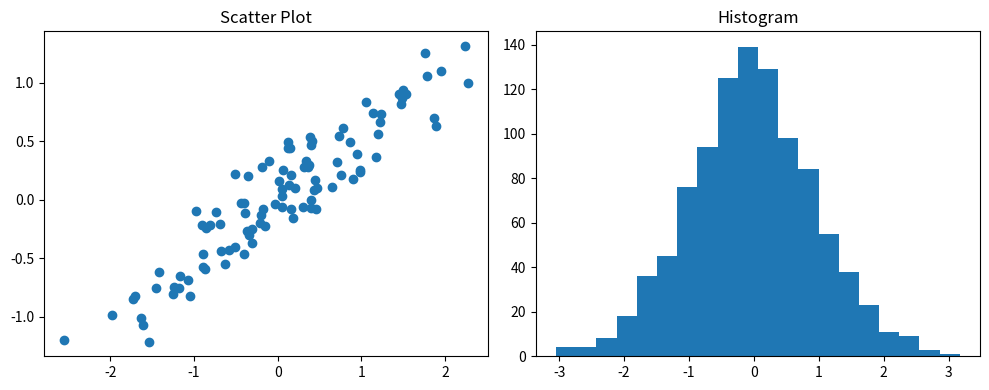

Source code (Python):
import numpy as np
import matplotlib.pyplot as plt

np.random.seed(0)

# Line Graph

#x = np.arange(0,10,0.1)
#y = np.sin(x)

#plt.plot(x,y)
#plt.title("Sine Wave Example")
#plt.xlabel("x-axis")
#plt.ylabel("y-axis")
#plt.show()

#print("Done")

# x = np.random.randn(100) #array of 100 random elements

# Scatter Plot

# y = x * 0.5 + np.random.randn(100) * 0.2
# plt.scatter(x,y)
# plt.title("Scatter Plot Example")
# plt.xlabel("x-axis")
# plt.ylabel("y-axis")
# plt.show()

# Bar Plot

# categories = ['A', 'B', 'C']
# values = [10, 25, 7]
# plt.bar(categories, values)
# plt.title("Bar Plot Example")
# plt.ylabel("Count")
# plt.show()

# Histogram

# data = np.random.randn(1000)
# plt.hist(data, bins=30) # bins is sub divisions
# plt.title("Histogram Example")
# plt.xlabel("Values")
# plt.ylabel("Frequencies")
# plt.show()

# Sub Plots

x = np.random.randn(100)
y = x * 0.5 + np.random.randn(100) * 0.2
data = np.random.randn(1000)

fig, axs = plt.subplots(1,2, figsize=(10,4))

axs[0].scatter(x,y)
axs[0].set_title("Scatter Plot")

axs[1].hist(data, bins = 20)
axs[1].set_title("Histogram")

plt.tight_layout()
plt.show()